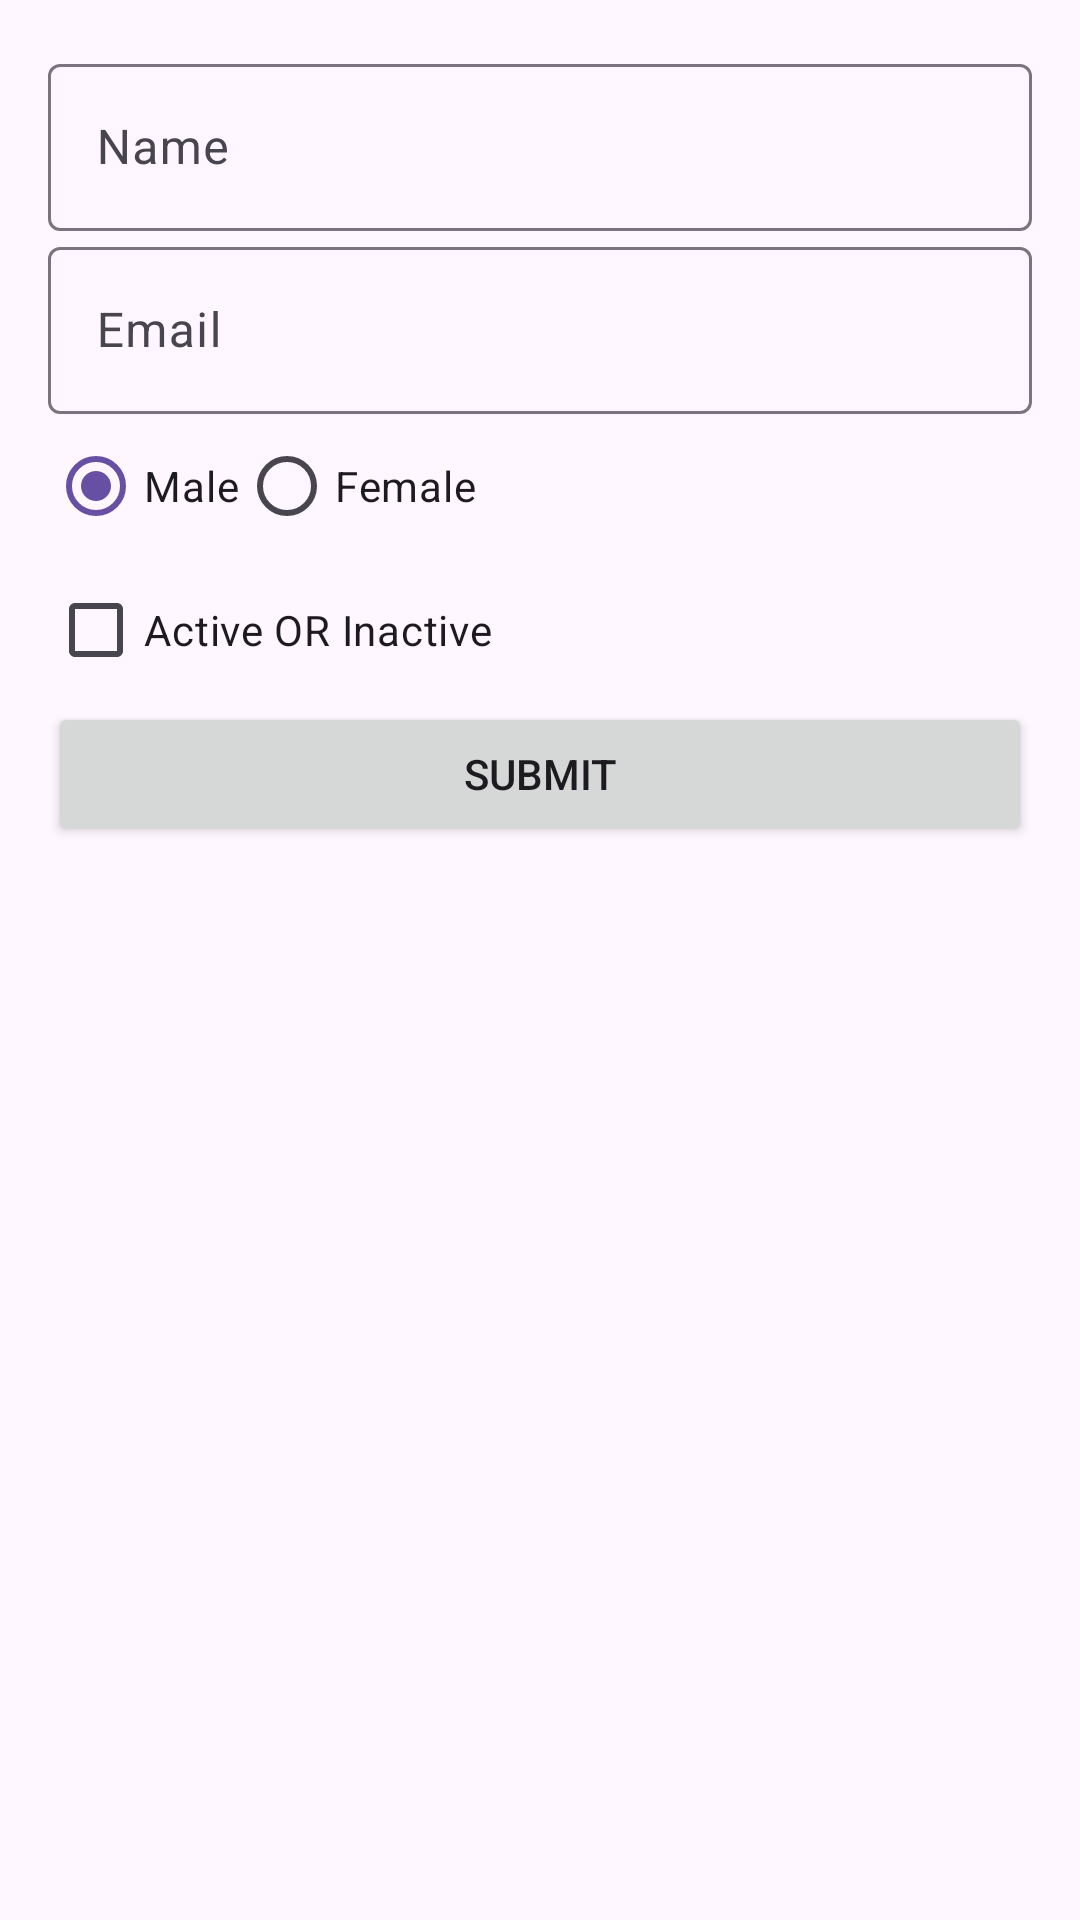

Here is an Android app screen rendered from its layout file. Give the layout XML and the strings, colors and styles it references.
<!-- AndroidManifest.xml: application theme Theme.RetrofitImplementation2 -->
<!-- res/layout/custom_dialog_tosend_api_data.xml -->
<?xml version="1.0" encoding="utf-8"?>
<LinearLayout xmlns:android="http://schemas.android.com/apk/res/android"
    android:layout_width="match_parent"
    android:layout_height="wrap_content"
    android:orientation="vertical"
    android:padding="16dp">

    <com.google.android.material.textfield.TextInputLayout
        android:id="@+id/textInputLayoutName"
        android:layout_width="match_parent"
        android:layout_height="wrap_content"
        android:hint="Name">

        <com.google.android.material.textfield.TextInputEditText
            android:id="@+id/editTextName"
            android:layout_width="match_parent"
            android:layout_height="wrap_content" />
    </com.google.android.material.textfield.TextInputLayout>

    <com.google.android.material.textfield.TextInputLayout
        android:id="@+id/textInputLayoutEmail"
        android:layout_width="match_parent"
        android:layout_height="wrap_content"
        android:hint="Email">

        <com.google.android.material.textfield.TextInputEditText
            android:id="@+id/editTextEmail"
            android:layout_width="match_parent"
            android:layout_height="wrap_content"
            android:inputType="textEmailAddress" />
    </com.google.android.material.textfield.TextInputLayout>

    <RadioGroup
        android:id="@+id/radioGroupGender"
        android:layout_width="match_parent"
        android:layout_height="wrap_content"
        android:orientation="horizontal">

        <RadioButton
            android:checked="true"
            android:id="@+id/radioButtonMale"
            android:layout_width="wrap_content"
            android:layout_height="wrap_content"
            android:text="Male" />

        <RadioButton
            android:id="@+id/radioButtonFemale"
            android:layout_width="wrap_content"
            android:layout_height="wrap_content"
            android:text="Female" />

    </RadioGroup>

    <CheckBox
        android:id="@+id/checkBox"
        android:layout_width="wrap_content"
        android:layout_height="wrap_content"
        android:text="Active OR Inactive" />

    <Button
        android:id="@+id/buttonSubmit"
        android:layout_width="match_parent"
        android:layout_height="wrap_content"
        android:text="Submit" />

</LinearLayout>
<!-- resources referenced by this layout -->
<resources>
  <style name="Theme.RetrofitImplementation2" parent="Base.Theme.RetrofitImplementation2" />
  <style name="Base.Theme.RetrofitImplementation2" parent="Theme.Material3.DayNight.NoActionBar">
          
          
      </style>
</resources>
